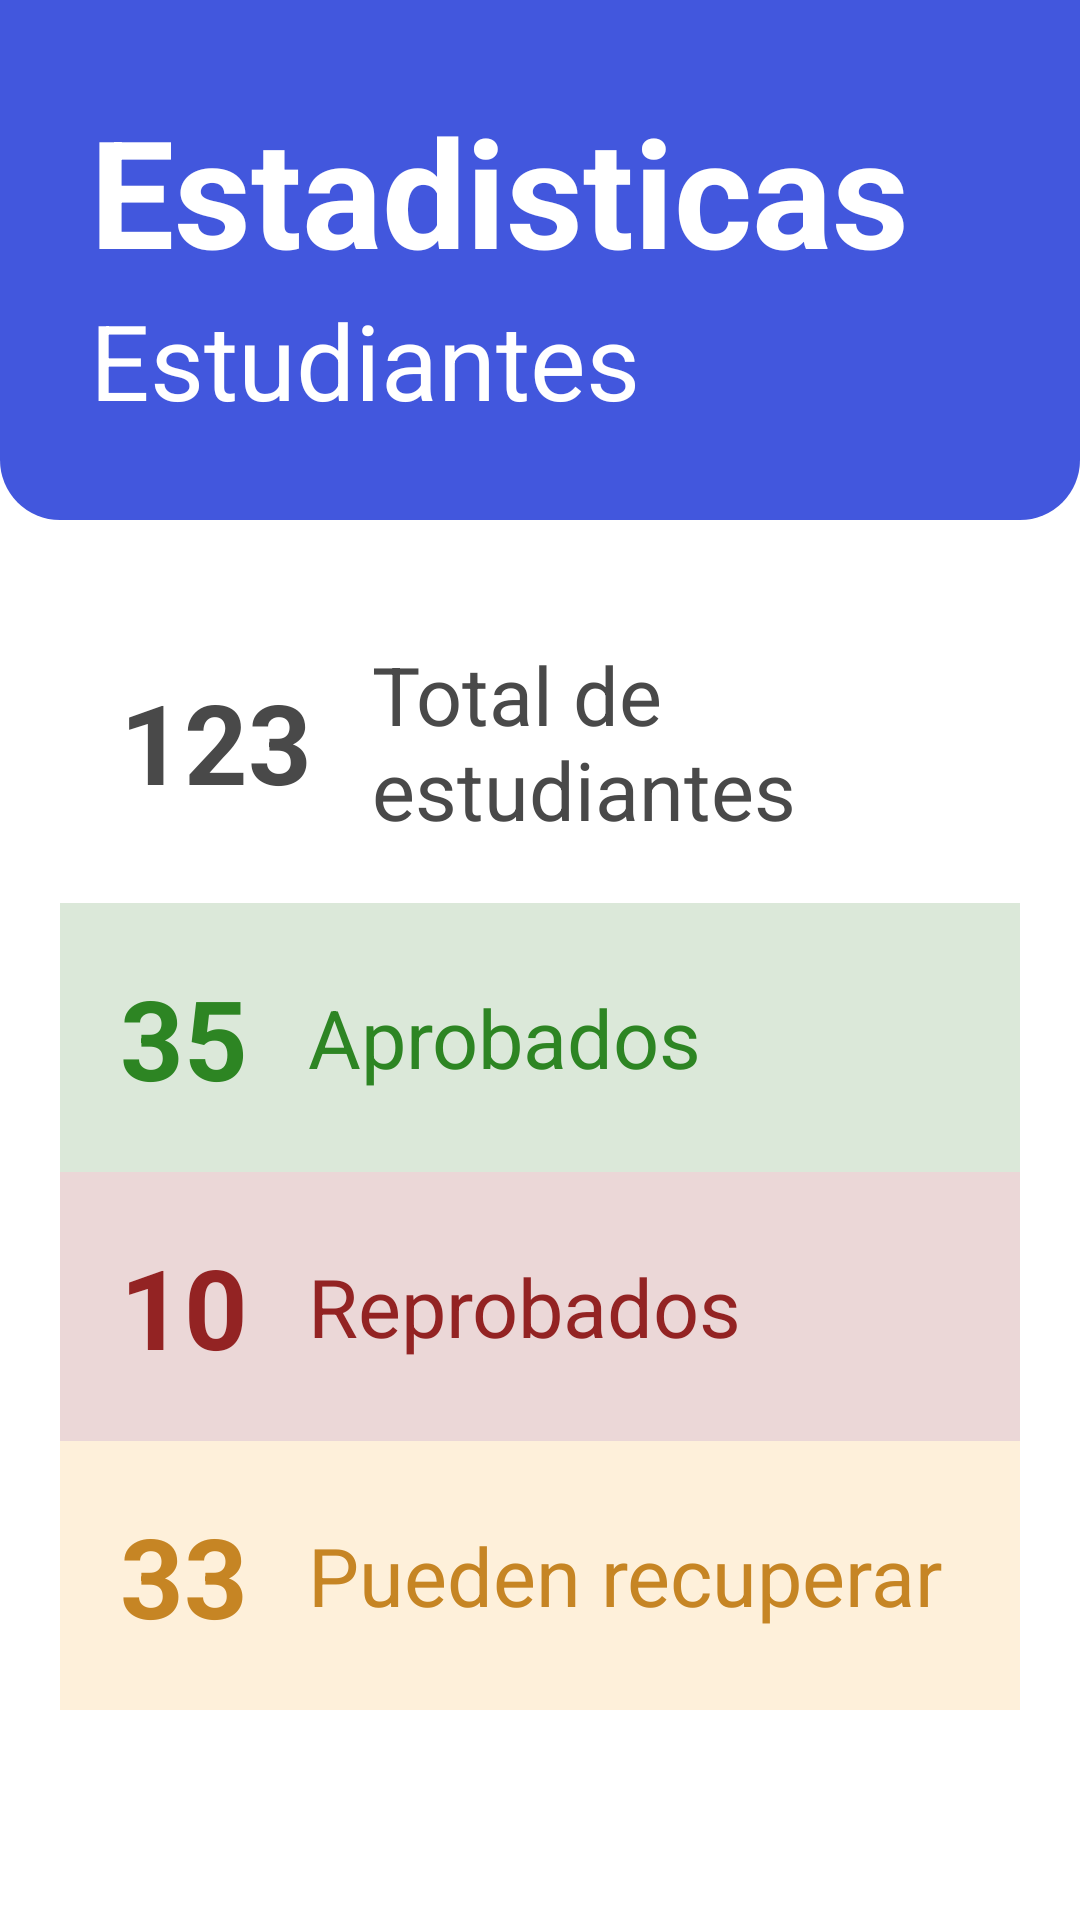

Reconstruct the res/layout file that produces this screen, plus the resources it refers to.
<!-- AndroidManifest.xml: application theme Theme.Promedio -->
<!-- res/layout/activity_statistics.xml -->
<?xml version="1.0" encoding="utf-8"?>
<androidx.appcompat.widget.LinearLayoutCompat xmlns:android="http://schemas.android.com/apk/res/android"
    xmlns:app="http://schemas.android.com/apk/res-auto"
    xmlns:tools="http://schemas.android.com/tools"
    android:layout_width="match_parent"
    android:layout_height="match_parent"
    android:orientation="vertical"
    android:gravity=""
    android:background="@color/white"
    tools:context=".StatisticsActivity">

    <LinearLayout
        android:layout_width="match_parent"
        android:layout_height="wrap_content"
        android:orientation="vertical"
        android:layout_gravity="center"
        android:background="@drawable/container"
        android:padding="30dp">

        <TextView
            android:layout_width="wrap_content"
            android:layout_height="wrap_content"
            android:textSize="50dp"
            android:textColor="@color/white"
            android:textStyle="bold"
            android:text="@string/statistics"/>

        <TextView
            android:layout_width="wrap_content"
            android:layout_height="wrap_content"
            android:textSize="35dp"
            android:textColor="@color/white"
            android:text="@string/students"/>
    </LinearLayout>

    <LinearLayout
        android:layout_width="match_parent"
        android:layout_height="match_parent"
        android:orientation="vertical"
        android:padding="20dp">

        <LinearLayout
            android:layout_width="match_parent"
            android:layout_height="match_parent"
            android:orientation="vertical"
            android:layout_gravity="center"
            android:background="@drawable/section">

            <LinearLayout
                android:layout_width="match_parent"
                android:layout_height="wrap_content"
                android:padding="20dp"
                android:orientation="horizontal">

                <TextView
                    android:id="@+id/all_students"
                    android:layout_width="wrap_content"
                    android:layout_height="wrap_content"
                    android:text="123"
                    android:textSize="37dp"
                    android:layout_marginRight="20dp"
                    android:textStyle="bold"
                    android:layout_gravity="center"
                    android:textColor="@color/gray_text"/>

                <TextView
                    android:layout_width="wrap_content"
                    android:layout_height="wrap_content"
                    android:text="Total de estudiantes"
                    android:textSize="27dp"
                    android:layout_gravity="center"
                    android:textStyle=""
                    android:textColor="@color/gray_text"/>

            </LinearLayout>

            <LinearLayout
                android:layout_width="match_parent"
                android:layout_height="wrap_content"
                android:padding="20dp"
                android:background="@color/ligth_green"
                android:orientation="horizontal">

                <TextView
                    android:id="@+id/approved"
                    android:layout_width="wrap_content"
                    android:layout_height="wrap_content"
                    android:text="35"
                    android:textSize="37dp"
                    android:layout_marginRight="20dp"
                    android:textStyle="bold"
                    android:textColor="@color/green"/>

                <TextView
                    android:layout_width="wrap_content"
                    android:layout_height="wrap_content"
                    android:text="Aprobados"
                    android:textSize="27dp"
                    android:layout_gravity="center"
                    android:textColor="@color/green"/>

            </LinearLayout>

            <LinearLayout
                android:layout_width="match_parent"
                android:layout_height="wrap_content"
                android:padding="20dp"
                android:background="@color/ligth_red"
                android:orientation="horizontal">

                <TextView
                    android:id="@+id/falied"
                    android:layout_width="wrap_content"
                    android:layout_height="wrap_content"
                    android:text="10"
                    android:textSize="37dp"
                    android:layout_marginRight="20dp"
                    android:textStyle="bold"
                    android:textColor="@color/red"/>

                <TextView
                    android:layout_width="wrap_content"
                    android:layout_height="wrap_content"
                    android:text="Reprobados"
                    android:textSize="27dp"
                    android:layout_gravity="center"
                    android:textColor="@color/red"/>

            </LinearLayout>

            <LinearLayout
                android:layout_width="match_parent"
                android:layout_height="wrap_content"
                android:padding="20dp"
                android:background="@color/ligth_danger"
                android:orientation="horizontal">

                <TextView
                    android:id="@+id/recovery"
                    android:layout_width="wrap_content"
                    android:layout_height="wrap_content"
                    android:text="33"
                    android:textSize="37dp"
                    android:layout_gravity="center"
                    android:layout_marginRight="20dp"
                    android:textStyle="bold"
                    android:textColor="@color/danger"/>

                <TextView

                    android:layout_width="wrap_content"
                    android:layout_height="wrap_content"
                    android:text="Pueden recuperar"
                    android:textSize="27dp"
                    android:layout_gravity="center"
                    android:textColor="@color/danger"/>

            </LinearLayout>

        </LinearLayout>

    </LinearLayout>

</androidx.appcompat.widget.LinearLayoutCompat>
<!-- resources referenced by this layout -->
<resources>
  <color name="danger">#C68524</color>
  <color name="gray_text">#494949</color>
  <color name="green">#2D8523</color>
  <color name="ligth_danger">#2EFAAA34</color>
  <color name="ligth_green">#2D347E2B</color>
  <color name="ligth_red">#2E932323</color>
  <color name="red">#932323</color>
  <color name="white">#FFFFFFFF</color>
  <!-- drawable container (drawable) -->
  <?xml version="1.0" encoding="utf-8"?>
  <shape xmlns:android="http://schemas.android.com/apk/res/android">
      <corners android:bottomLeftRadius="20dp"
          android:bottomRightRadius="20dp"/>
      <solid android:color="@color/blue"/>
  </shape>
  <string name="statistics">Estadisticas</string>
  <string name="students">Estudiantes</string>
  <style name="Theme.Promedio" parent="Theme.MaterialComponents.DayNight.NoActionBar">
          
          <item name="colorPrimary">@color/purple_500</item>
          <item name="colorPrimaryVariant">@color/purple_700</item>
          <item name="colorOnPrimary">@color/white</item>
          
          <item name="colorSecondary">@color/teal_200</item>
          <item name="colorSecondaryVariant">@color/teal_700</item>
          <item name="colorOnSecondary">@color/black</item>
          
          <item name="android:statusBarColor" tools:targetApi="l">?attr/colorPrimaryVariant</item>
          
      </style>
  <color name="blue">#4257DD</color>
  <color name="purple_500">#FF6200EE</color>
  <color name="purple_700">#4257DD</color>
  <color name="teal_200">#7C7C7C</color>
  <color name="teal_700">#24A340</color>
  <color name="black">#FF000000</color>
</resources>
